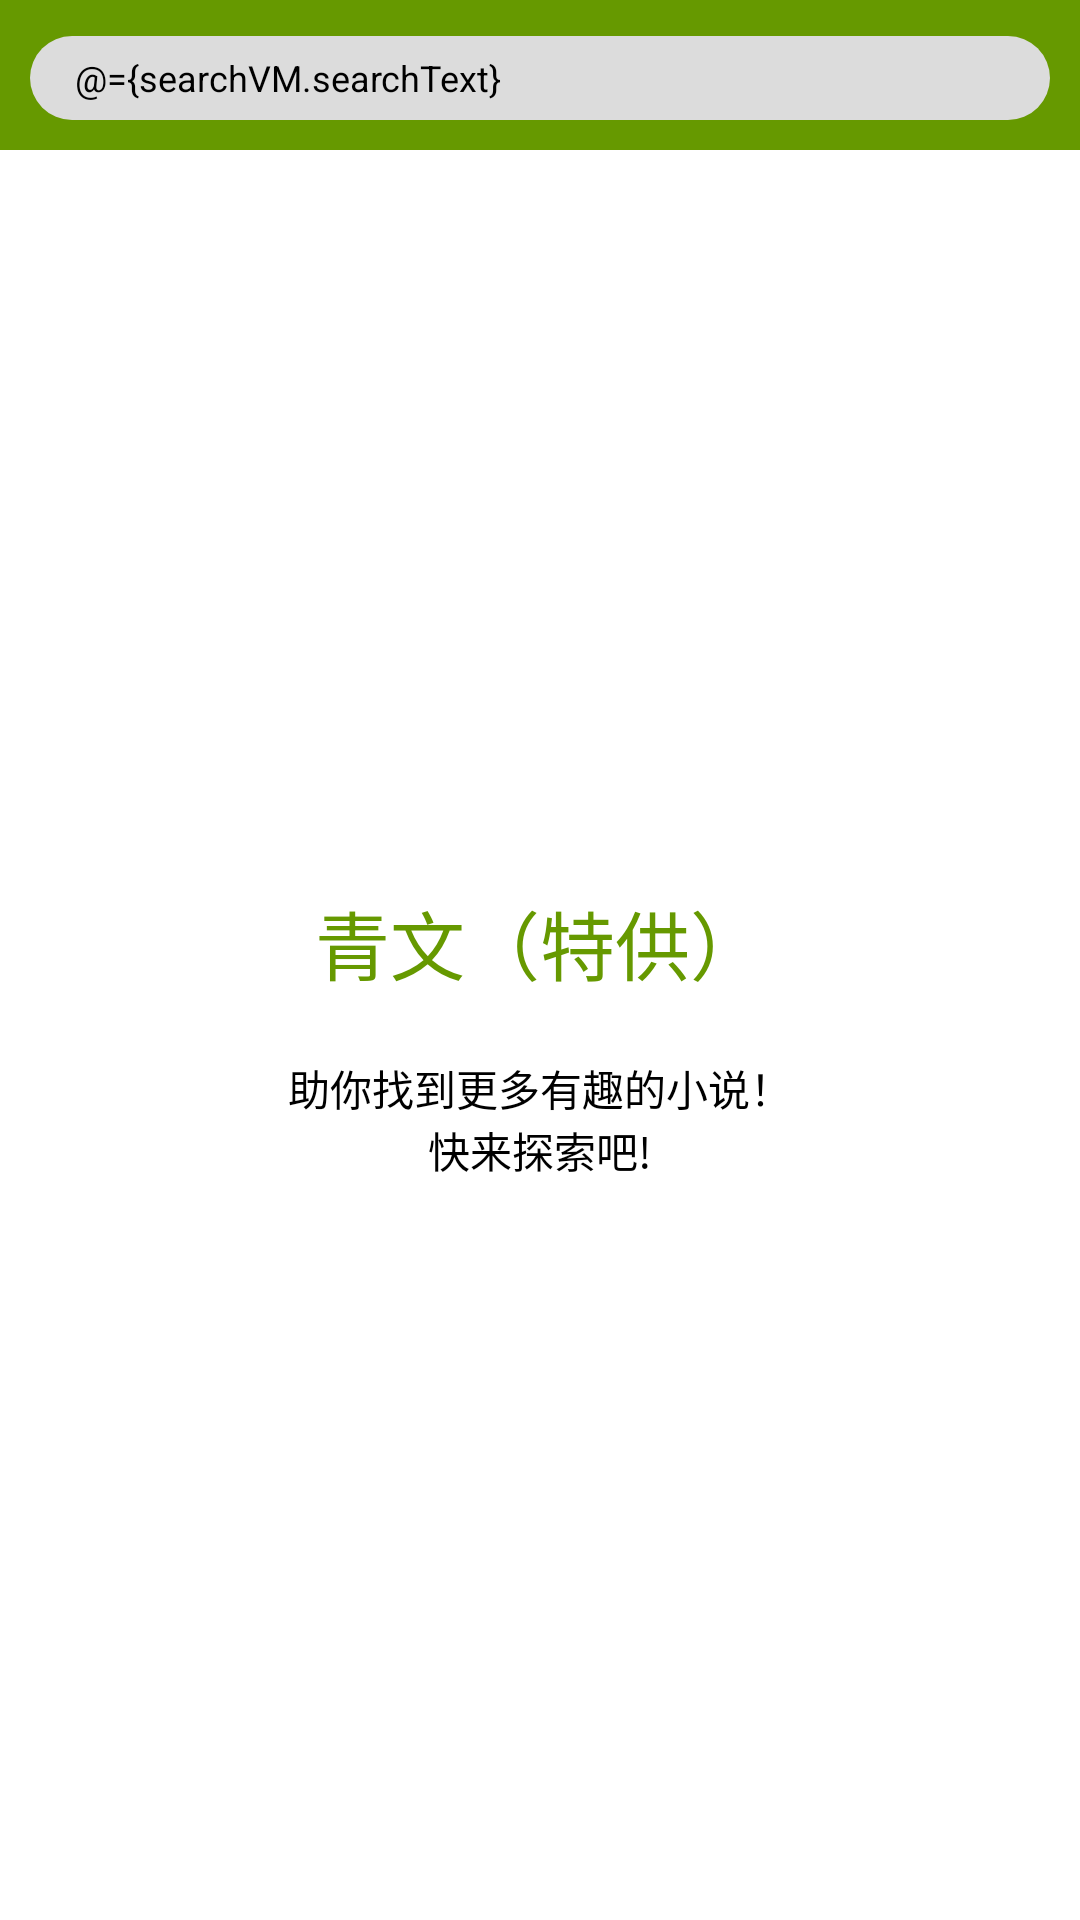

Here is an Android app screen rendered from its layout file. Give the layout XML and the strings, colors and styles it references.
<!-- AndroidManifest.xml: application theme AppTheme -->
<!-- res/layout/fragment_search_book.xml -->
<?xml version="1.0" encoding="utf-8"?>
<layout xmlns:app="http://schemas.android.com/apk/res-auto">

    <data>

        <import type="com.novel.qingwen.viewmodel.SearchVM" />
        <import type="android.view.View"/>
        <variable
            name="searchVM"
            type="com.novel.qingwen.viewmodel.SearchVM" />
    </data>

    <LinearLayout xmlns:android="http://schemas.android.com/apk/res/android"
        xmlns:tools="http://schemas.android.com/tools"
        android:layout_width="match_parent"
        android:orientation="vertical"
        android:layout_height="match_parent"
        tools:context=".view.fragment.SearchBook">

        <RelativeLayout
            android:layout_width="match_parent"
            android:layout_height="50dp"
            android:background="@color/colorPrimary">

            <EditText
                android:id="@+id/searchET"
                android:layout_width="match_parent"
                android:layout_height="wrap_content"
                android:layout_alignParentTop="true"
                android:layout_marginLeft="10dp"
                android:layout_marginTop="12dp"
                android:layout_marginRight="10dp"
                android:layout_marginBottom="10dp"
                android:background="@drawable/search_box_shape"
                android:hint="@string/searchTextTips"
                android:imeOptions="actionSearch"
                android:maxLines="1"
                android:paddingEnd="28dp"
                android:singleLine="true"
                android:text="@={searchVM.searchText}"
                android:textSize="12sp" />

            <ImageButton
                android:id="@+id/closeBtn"
                android:layout_width="20dp"
                android:layout_height="20dp"
                android:layout_alignEnd="@id/searchET"
                android:visibility="gone"
                android:layout_marginTop="16dp"
                android:layout_marginEnd="10dp"
                android:background="@drawable/close_button_selector" />

        </RelativeLayout>


        <LinearLayout
            android:id="@+id/tips"
            android:orientation="vertical"
            android:gravity="center"
            android:layout_width="match_parent"
            android:layout_height="match_parent">

            <TextView
                android:text="@string/app_name"
                android:textAlignment="center"
                android:textColor="@color/colorPrimary"
                android:textSize="25sp"
                android:layout_marginBottom="20dp"
                android:layout_width="wrap_content"
                android:layout_height="wrap_content"/>

            <TextView
                android:text="@string/tips1"
                android:textAlignment="center"
                android:textColor="?android:attr/textColorPrimary"
                android:layout_width="match_parent"
                android:layout_height="wrap_content"/>

            <TextView
                android:text="@string/tips2"
                android:textColor="?android:attr/textColorPrimary"
                android:textAlignment="center"
                android:layout_width="match_parent"
                android:layout_height="wrap_content"/>

        </LinearLayout>

        <androidx.recyclerview.widget.RecyclerView
            android:id="@+id/searchListView"
            android:layout_width="match_parent"
            android:background="?attr/boxBackgroundColor"
            android:layout_height="match_parent"
            android:visibility="gone"
            android:overScrollMode="never" />

    </LinearLayout>

</layout>
<!-- resources referenced by this layout -->
<resources>
  <color name="colorPrimary">#669900</color>
  <!-- drawable close_button_selector (drawable) -->
  <?xml version="1.0" encoding="utf-8"?>
  <selector xmlns:android="http://schemas.android.com/apk/res/android">
      <item android:drawable="@drawable/ic_close" android:state_pressed="false" />
      <item android:drawable="@drawable/ic_close_white" android:state_pressed="true" />
  </selector>
  <!-- drawable search_box_shape (drawable) -->
  <?xml version="1.0" encoding="utf-8"?>
  <shape android:shape="rectangle" xmlns:android="http://schemas.android.com/apk/res/android">
      <corners android:radius="18dp"/>
      <solid android:color="?android:attr/fillColor"/>
      <padding android:top="2dp" android:left="15dp" android:right="5dp" android:bottom="2dp"/>
      <size android:height="35dp"/>
  </shape>
  <string name="app_name">青文（特供）</string>
  <string name="searchTextTips">搜索作者/书名</string>
  <string name="tips1">助你找到更多有趣的小说！</string>
  <string name="tips2">快来探索吧!</string>
  <style name="AppTheme" parent="Theme.AppCompat.Light.NoActionBar">
          
          <item name="android:windowContentTransitions">true</item>
          <item name="android:windowActivityTransitions">true</item>
          <item name="android:windowBackground">@color/backGroundColor</item>
          <item name="colorPrimaryDark">@color/colorPrimaryDark</item>
          <item name="colorAccent">@color/colorPrimary</item>
          <item name="backgroundColor">@android:color/white</item>
          <item name="editTextColor">@android:color/black</item>
          <item name="boxBackgroundColor">#fff</item>
          <item name="android:textColorPrimary">@android:color/black</item>
          <item name="android:textColorSecondary">@android:color/white</item>
          <item name="android:fillColor">#DCDCDC</item>
          <item name="itemFillColor">#fff</item>
          <item name="colorControlNormal">#a000</item>
          <item name="popupMenuStyle">@style/popupMenuStyle</item>
      </style>
  <!-- drawable ic_close (drawable) -->
  <vector android:height="20dp" android:viewportHeight="1024"
      android:viewportWidth="1024" android:width="20dp" xmlns:android="http://schemas.android.com/apk/res/android">
      <path android:fillColor="#5E5C5C" android:pathData="M823.04,823.04A439.89,439.89 0,1 1,341.33 106.67a439.89,439.89 0,0 1,481.71 716.37zM512,0a512,512 0,1 0,512 512A512,512 0,0 0,512 0zM717.23,306.35a35.84,35.84 0,0 0,-50.77 0L512,460.8 357.55,306.35a35.84,35.84 0,0 0,-51.2 50.77L461.23,512l-154.45,154.88a35.84,35.84 0,1 0,51.2 50.77L512,563.2l154.45,154.88a35.84,35.84 0,1 0,51.2 -50.77L562.77,512l154.45,-154.88a35.84,35.84 0,0 0,0 -50.77z"/>
  </vector>
  <!-- drawable ic_close_white (drawable) -->
  <vector android:height="20dp" android:viewportHeight="1024"
      android:viewportWidth="1024" android:width="20dp" xmlns:android="http://schemas.android.com/apk/res/android">
      <path android:fillColor="#ffffff" android:pathData="M823.04,823.04A439.89,439.89 0,1 1,341.33 106.67a439.89,439.89 0,0 1,481.71 716.37zM512,0a512,512 0,1 0,512 512A512,512 0,0 0,512 0zM717.23,306.35a35.84,35.84 0,0 0,-50.77 0L512,460.8 357.55,306.35a35.84,35.84 0,0 0,-51.2 50.77L461.23,512l-154.45,154.88a35.84,35.84 0,1 0,51.2 50.77L512,563.2l154.45,154.88a35.84,35.84 0,1 0,51.2 -50.77L562.77,512l154.45,-154.88a35.84,35.84 0,0 0,0 -50.77z"/>
  </vector>
  <color name="backGroundColor">#fff</color>
  <color name="colorPrimaryDark">@android:color/white</color>
  <style name="popupMenuStyle" parent="TextAppearance.AppCompat.Light.Widget.PopupMenu.Small">
          <item name="colorOnBackground">#aaa</item>
      </style>
</resources>
